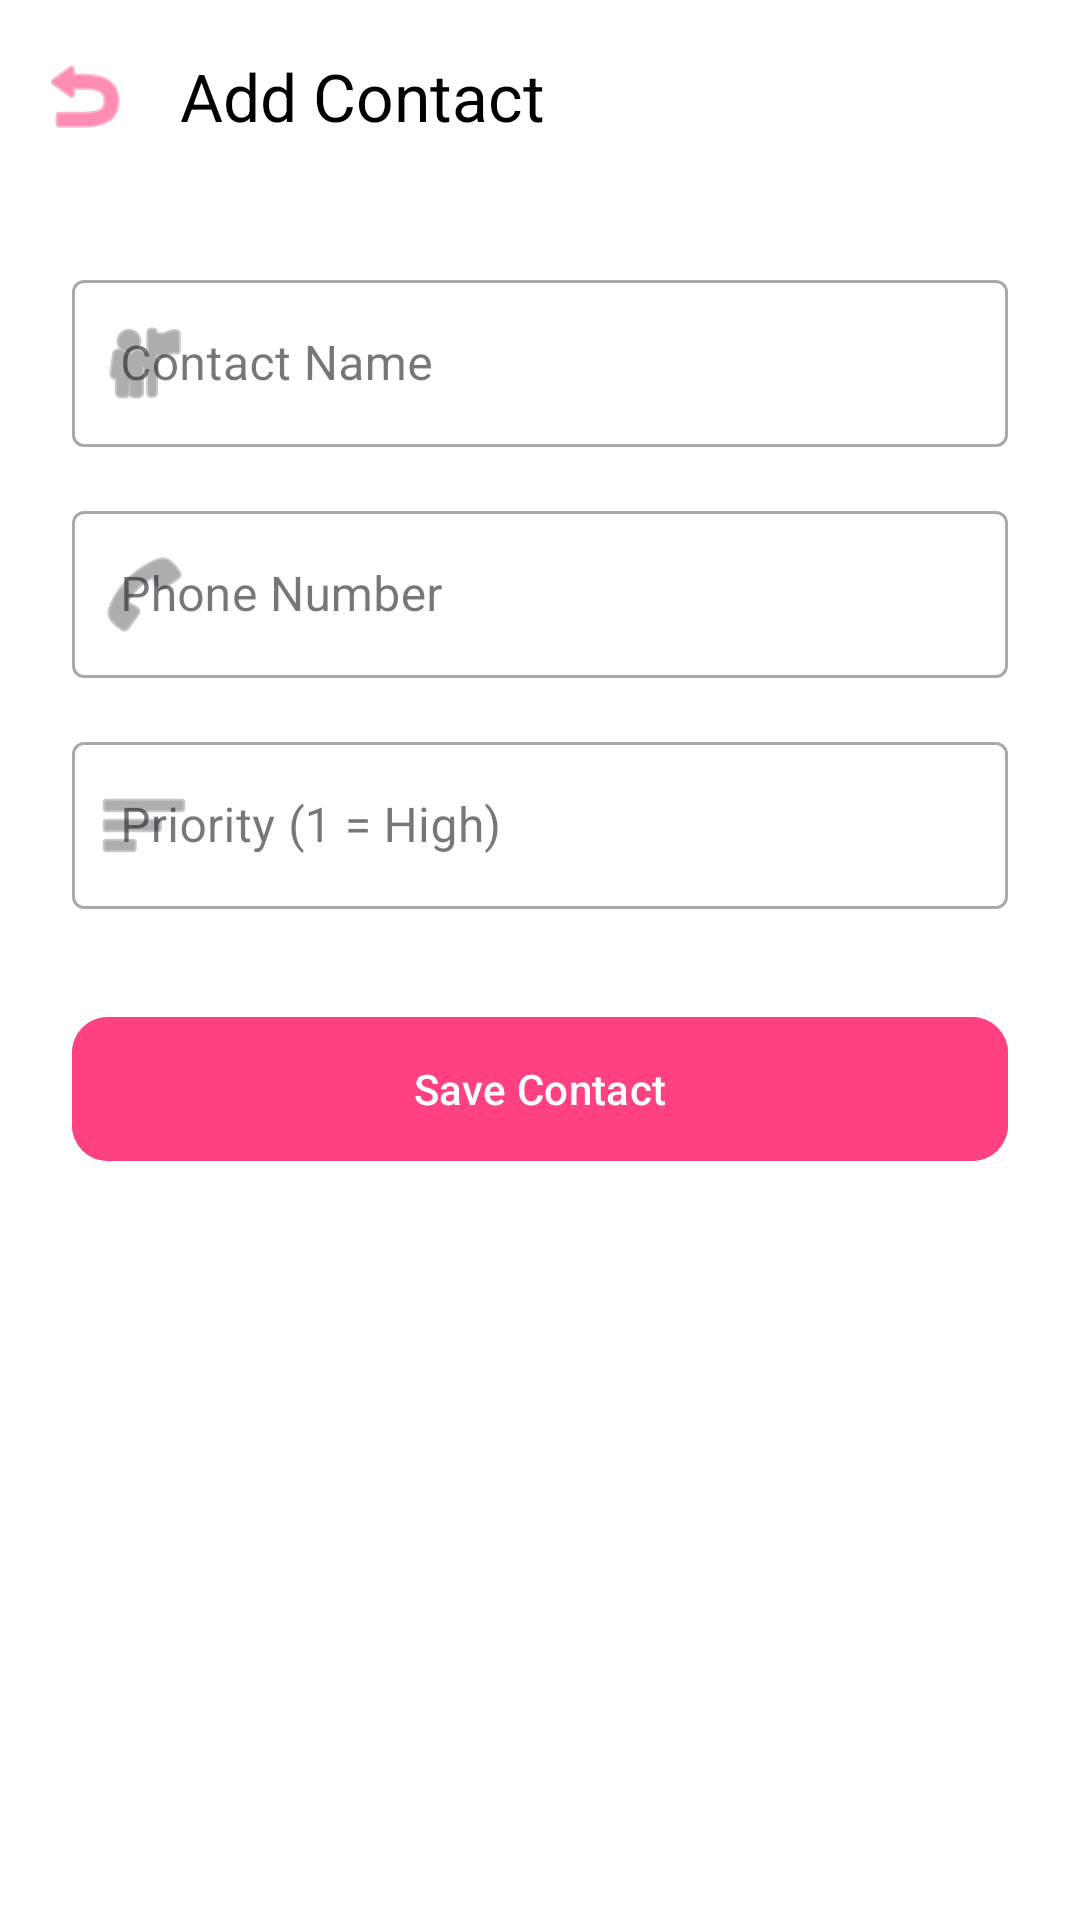

The Android layout XML behind this screen, and the referenced resources:
<!-- AndroidManifest.xml: application theme Theme.KiraApp -->
<!-- res/layout/activity_add_contact.xml -->
<?xml version="1.0" encoding="utf-8"?>
<androidx.coordinatorlayout.widget.CoordinatorLayout xmlns:android="http://schemas.android.com/apk/res/android"
    xmlns:app="http://schemas.android.com/apk/res-auto"
    android:layout_width="match_parent"
    android:layout_height="match_parent"
    android:background="@color/background">

    <com.google.android.material.appbar.AppBarLayout
        android:layout_width="match_parent"
        android:layout_height="wrap_content"
        android:background="@color/white">

        <com.google.android.material.appbar.MaterialToolbar
            android:id="@+id/toolbar"
            android:layout_width="match_parent"
            android:layout_height="?attr/actionBarSize"
            app:navigationIcon="@android:drawable/ic_menu_revert"
            app:navigationIconTint="@color/primary"
            app:title="Add Contact"
            app:titleTextColor="@color/black" />

    </com.google.android.material.appbar.AppBarLayout>

    <androidx.core.widget.NestedScrollView
        android:layout_width="match_parent"
        android:layout_height="match_parent"
        app:layout_behavior="@string/appbar_scrolling_view_behavior">

        <LinearLayout
            android:layout_width="match_parent"
            android:layout_height="wrap_content"
            android:orientation="vertical"
            android:padding="24dp">

            <com.google.android.material.textfield.TextInputLayout
                android:layout_width="match_parent"
                android:layout_height="wrap_content"
                android:hint="Contact Name"
                style="@style/Widget.MaterialComponents.TextInputLayout.OutlinedBox"
                app:startIconDrawable="@android:drawable/ic_menu_myplaces">

                <com.google.android.material.textfield.TextInputEditText
                    android:id="@+id/et_name"
                    android:layout_width="match_parent"
                    android:layout_height="wrap_content"
                    android:inputType="textPersonName" />

            </com.google.android.material.textfield.TextInputLayout>

            <com.google.android.material.textfield.TextInputLayout
                android:layout_width="match_parent"
                android:layout_height="wrap_content"
                android:layout_marginTop="16dp"
                android:hint="Phone Number"
                style="@style/Widget.MaterialComponents.TextInputLayout.OutlinedBox"
                app:startIconDrawable="@android:drawable/ic_menu_call">

                <com.google.android.material.textfield.TextInputEditText
                    android:id="@+id/et_phone"
                    android:layout_width="match_parent"
                    android:layout_height="wrap_content"
                    android:inputType="phone" />

            </com.google.android.material.textfield.TextInputLayout>

            <com.google.android.material.textfield.TextInputLayout
                android:layout_width="match_parent"
                android:layout_height="wrap_content"
                android:layout_marginTop="16dp"
                android:hint="Priority (1 = High)"
                style="@style/Widget.MaterialComponents.TextInputLayout.OutlinedBox"
                app:startIconDrawable="@android:drawable/ic_menu_sort_by_size">

                <com.google.android.material.textfield.TextInputEditText
                    android:id="@+id/et_priority"
                    android:layout_width="match_parent"
                    android:layout_height="wrap_content"
                    android:inputType="number" />

            </com.google.android.material.textfield.TextInputLayout>

            <com.google.android.material.button.MaterialButton
                android:id="@+id/btn_add_contact"
                android:layout_width="match_parent"
                android:layout_height="56dp"
                android:layout_marginTop="32dp"
                android:text="Save Contact"
                app:cornerRadius="12dp"
                android:backgroundTint="@color/primary"/>

        </LinearLayout>

    </androidx.core.widget.NestedScrollView>

</androidx.coordinatorlayout.widget.CoordinatorLayout>
<!-- resources referenced by this layout -->
<resources>
  <color name="background">#FFFFFF</color>
  <color name="black">#FF000000</color>
  <color name="primary">#FF4081</color>
  <color name="white">#FFFFFFFF</color>
  <style name="Theme.KiraApp" parent="Base.Theme.KiraApp" />
  <style name="Base.Theme.KiraApp" parent="Theme.Material3.Light.NoActionBar">
          
          <item name="colorPrimary">@color/primary</item>
          <item name="colorOnPrimary">@color/on_primary</item>
          <item name="colorSecondary">@color/secondary</item>
          <item name="colorOnSecondary">@color/on_secondary</item>
          <item name="android:statusBarColor">@color/white</item>
          <item name="android:windowLightStatusBar">true</item>
      </style>
  <color name="on_primary">#FFFFFF</color>
  <color name="secondary">#FCE4EC</color>
  <color name="on_secondary">#000000</color>
</resources>
